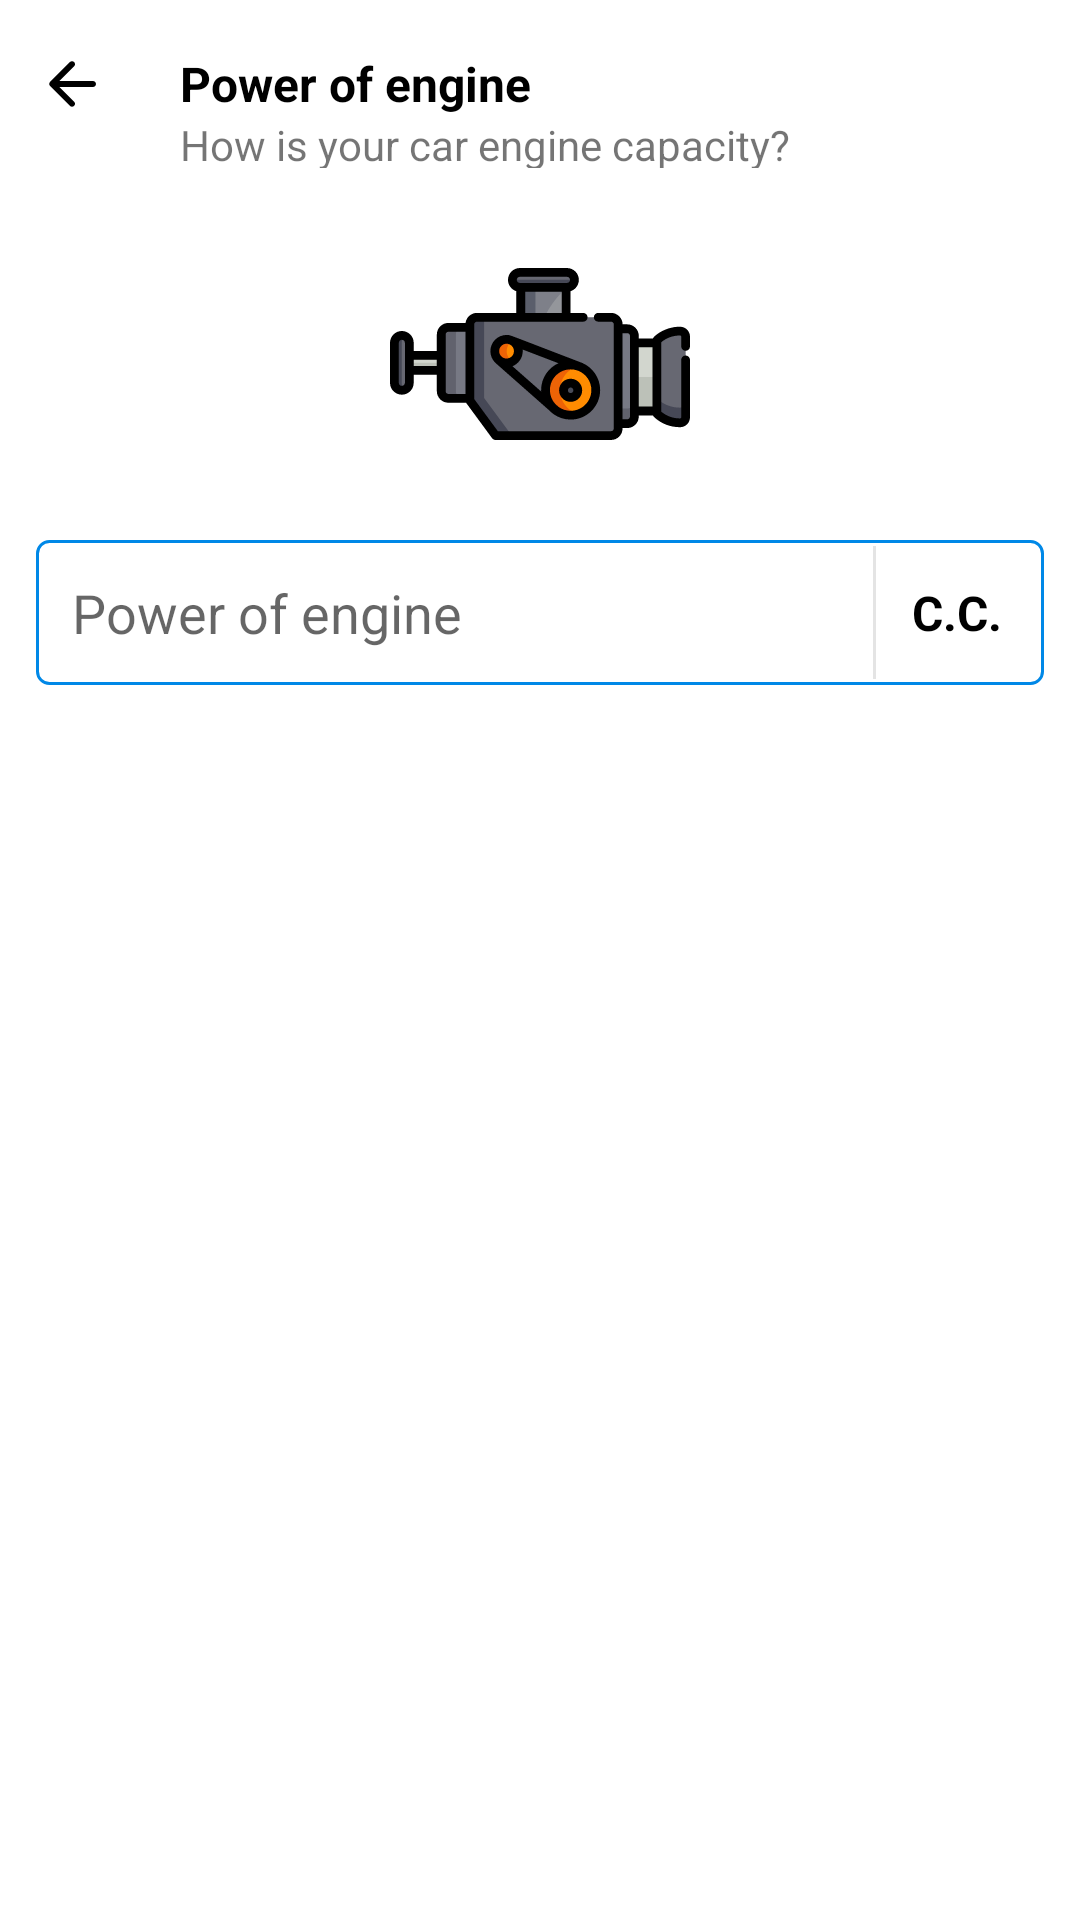

The Android layout XML behind this screen, and the referenced resources:
<!-- AndroidManifest.xml: application theme Theme.GariKini -->
<!-- res/layout/fragment_power_of_engine.xml -->
<?xml version="1.0" encoding="utf-8"?>
<LinearLayout xmlns:android="http://schemas.android.com/apk/res/android"
    xmlns:tools="http://schemas.android.com/tools"
    android:layout_width="match_parent"
    android:layout_height="match_parent"
    android:background="@color/white"
    android:orientation="vertical"
    tools:context=".Fragments.CarEditionFragment">

    <RelativeLayout
        android:layout_width="match_parent"
        android:layout_height="?actionBarSize">

        <ImageView
            android:id="@+id/backButton"
            android:layout_width="wrap_content"
            android:layout_height="match_parent"
            android:layout_alignParentStart="true"
            android:layout_centerInParent="true"
            android:paddingStart="12dp"
            android:paddingEnd="12dp"
            android:src="@drawable/ic_round_arrow_back_24" />

        <TextView
            android:id="@+id/locationTV"
            android:layout_width="wrap_content"
            android:layout_height="wrap_content"
            android:layout_centerInParent="true"
            android:layout_gravity="center"
            android:layout_toEndOf="@id/backButton"
            android:paddingStart="12dp"
            android:text="Power of engine"
            android:textColor="@color/black"
            android:textSize="16dp"
            android:textStyle="bold" />

        <ImageView
            android:id="@+id/closeButton"
            android:layout_width="wrap_content"
            android:layout_height="match_parent"
            android:layout_alignParentEnd="true"
            android:layout_centerInParent="true"
            android:layout_gravity="center"
            android:paddingStart="12dp"
            android:paddingEnd="12dp"
            android:src="@drawable/ic_round_close_24" />

        <TextView
            android:layout_width="wrap_content"
            android:layout_height="wrap_content"
            android:layout_below="@+id/locationTV"
            android:layout_toEndOf="@id/backButton"
            android:paddingStart="12dp"
            android:text="How is your car engine capacity?" />

    </RelativeLayout>

    <LinearLayout
        android:layout_width="match_parent"
        android:layout_height="wrap_content"
        android:orientation="vertical"
        android:padding="12dp">

        <ImageView
            android:layout_width="match_parent"
            android:layout_height="100dp"
            android:src="@drawable/ic_parts" />


        <LinearLayout
            android:layout_width="match_parent"
            android:layout_height="wrap_content"
            android:layout_marginTop="12dp"
            android:background="@drawable/rectangle_et"
            android:orientation="horizontal"
            android:padding="2dp">

            <EditText
                android:id="@+id/powerOfEngineET"
                android:layout_width="0dp"
                android:layout_height="wrap_content"
                android:layout_weight="1"
                android:background="@color/white"
                android:hint="Power of engine"
                android:padding="10dp" />

            <View
                android:layout_width="1dp"
                android:layout_height="match_parent"
                android:background="@color/cardBg" />

            <TextView
                android:layout_width="wrap_content"
                android:layout_height="wrap_content"
                android:layout_gravity="center"
                android:gravity="center"
                android:paddingStart="12dp"
                android:paddingEnd="12dp"
                android:text="C.C."
                android:textColor="@color/black"
                android:textSize="16dp"
                android:textStyle="bold" />

        </LinearLayout>


        <Button
            android:id="@+id/nextButton"
            style="@style/Widget.MaterialComponents.Button.UnelevatedButton"
            android:layout_width="match_parent"
            android:layout_height="wrap_content"
            android:layout_marginStart="12dp"
            android:layout_marginTop="12dp"
            android:layout_marginEnd="12dp"
            android:text="Next"
            android:textAllCaps="false" />

    </LinearLayout>

</LinearLayout>
<!-- resources referenced by this layout -->
<resources>
  <color name="black">#FF000000</color>
  <color name="cardBg">#E4E4E4</color>
  <color name="white">#FFFFFFFF</color>
  <!-- drawable ic_parts: vector/xml drawable (drawable, 8815 chars, omitted) -->
  <!-- drawable ic_round_arrow_back_24 (drawable) -->
  <vector xmlns:android="http://schemas.android.com/apk/res/android"
      android:width="24dp"
      android:height="24dp"
      android:viewportWidth="24"
      android:viewportHeight="24">
    <path
        android:fillColor="@android:color/black"
        android:pathData="M19,11H7.83l4.88,-4.88c0.39,-0.39 0.39,-1.03 0,-1.42 -0.39,-0.39 -1.02,-0.39 -1.41,0l-6.59,6.59c-0.39,0.39 -0.39,1.02 0,1.41l6.59,6.59c0.39,0.39 1.02,0.39 1.41,0 0.39,-0.39 0.39,-1.02 0,-1.41L7.83,13H19c0.55,0 1,-0.45 1,-1s-0.45,-1 -1,-1z"/>
  </vector>
  <!-- drawable rectangle_et (drawable) -->
  <?xml version="1.0" encoding="utf-8"?>
  <shape xmlns:android="http://schemas.android.com/apk/res/android"
      android:shape="rectangle">
  
      <stroke android:color="@color/mainColor"
          android:width="1dp"/>
      <corners android:radius="4dp"/>
  
  </shape>
  <style name="Theme.GariKini" parent="Theme.MaterialComponents.Light.DarkActionBar">
          
          <item name="colorPrimary">@color/mainColor</item>
          <item name="colorPrimaryVariant">@color/secondaryColor</item>
          <item name="colorOnPrimary">@color/white</item>
          
          <item name="colorSecondary">@color/mainColor</item>
          <item name="colorSecondaryVariant">@color/secondaryColor</item>
          <item name="colorOnSecondary">@color/white</item>
          
          <item name="android:statusBarColor" tools:targetApi="l">@color/secondaryColor</item>
          <item name="android:forceDarkAllowed" tools:targetApi="q">false</item>
          
      </style>
  <color name="mainColor">#0088e7</color>
  <color name="secondaryColor">#375b8b</color>
</resources>
